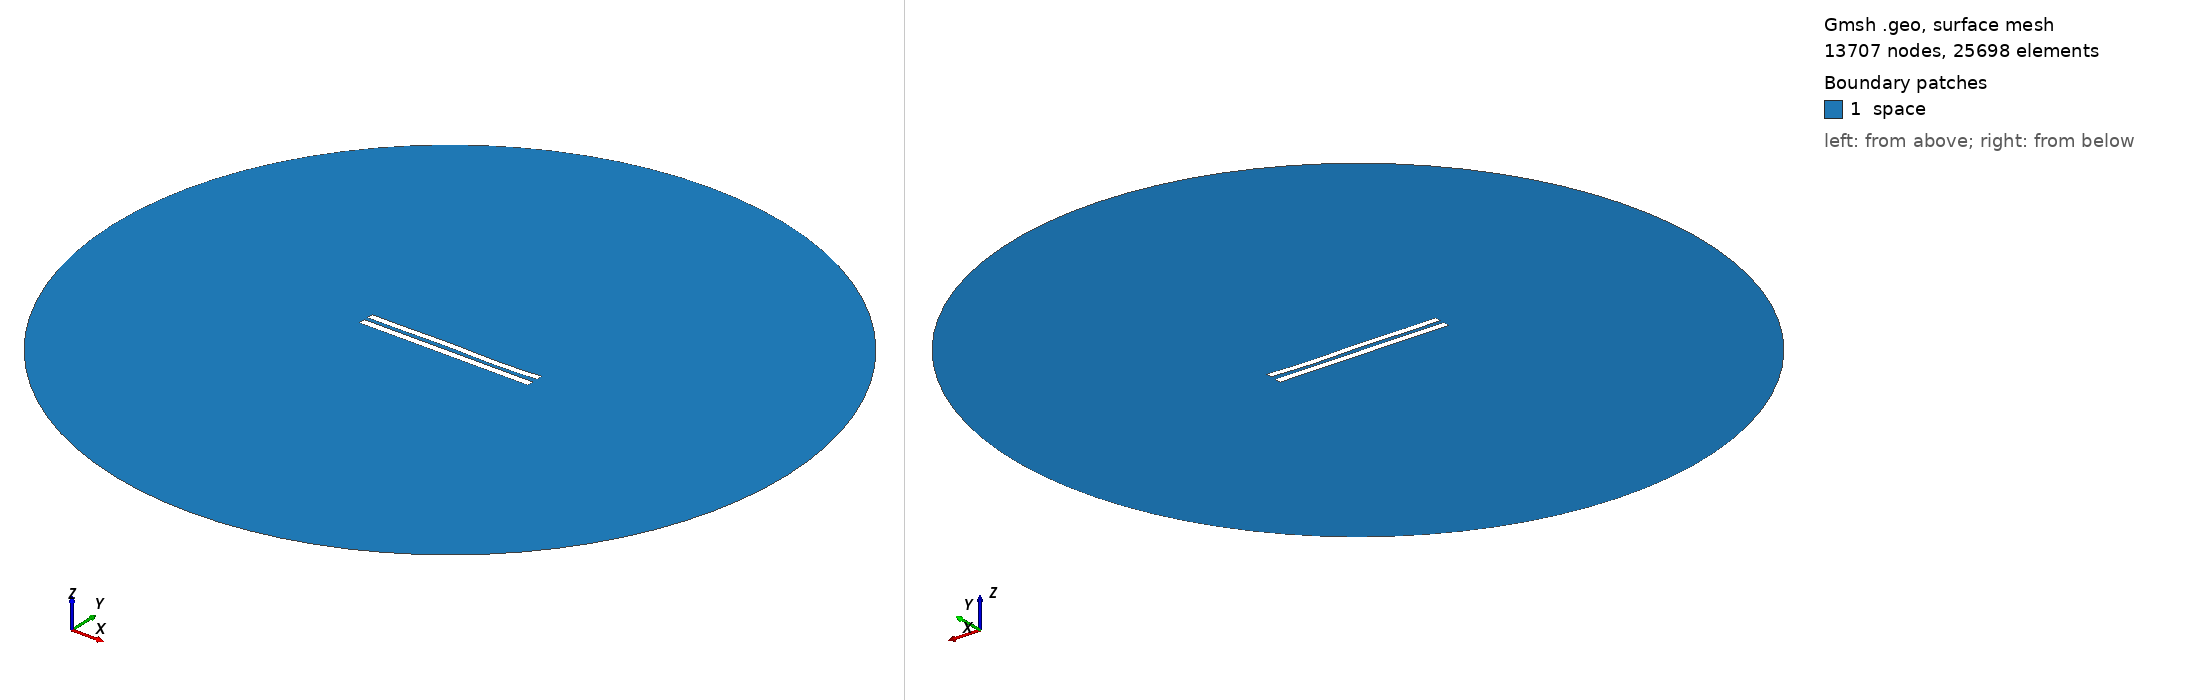

Gmsh geometry script, surface-meshed: 13707 nodes, 25698 surface elements. Boundary patches (legend numbers): 1 space. Left view from above one corner, right view from below the opposite corner. Legend entries are the model's physical surfaces. The drawing asked Gmsh for element sizes between 1% and 20% of the model's largest extent; the script's own settings can give other sizes.

=== 6071.geo (drawn) ===
//---------------------------------------
// Geometry kernel
//---------------------------------------

SetFactory("OpenCASCADE");



//---------------------------------------
// Parameters of the geometry
//---------------------------------------

// Overetch of the upper plate
overetch = 0.125;

// Distance between the plates
distance = 2.5;

// Discretization over the x axis (for the deformation)
nx = 50; 

// Length of the plate
L = 100 - overetch; 

// Number of modes
n = 4; 

// 1st mode coefficient
coeff(1) = 0.07499999999999998;
beta(1) = 0.596864 * 3.1415926535 / L;

// 2nd mode coefficient
coeff(2) = 0.0;
beta(2) = 1.49418 * 3.1415926535 / L;

// 3rd mode coefficient
coeff(3) = 0.15;
beta(3) = 2.50025 * 3.1415926535 / L;

// 4th mode coefficient
coeff(4) = -0.15;
beta(4) = 3.49999 * 3.1415926535 / L;



//---------------------------------------
// Upper plate (deformed rectangle)
//---------------------------------------

// Coordiantes of the upper plate
xmin = -50;
xmax = 50 - overetch;

// Height of the upper plate
yheight = 4 - 2 * overetch;

// Indexes of the points
UpperID[] = {};
LowerID[] = {};
LeftID[] = {};
RightID[] = {};

// Point index
p = 1;

// Horizontal edges
For i In {1:nx}
    x = xmin + (i-1)*(xmax - xmin)/(nx-1);

    y_bottom = distance / 2 + overetch;
    For j In {1:n}
        C = (Cosh(beta(j)*L) + Cos(beta(j)*L)) / (Sinh(beta(j)*L) + Sin(beta(j)*L));
        y_bottom  = y_bottom + coeff(j) * (Cosh(beta(j)*(x+50)) - Cos(beta(j)*(x+50)) - C * (Sinh(beta(j)*(x+50)) - Sin(beta(j)*(x+50))));
    EndFor

    y_top = y_bottom + yheight;

    Point(p) = {x, y_top, 0, 1.0};
    UpperID[i] = p;
    p = p + 1;

    Point(p) = {x, y_bottom, 0, 1.0};
    LowerID[i] = p;
    p = p + 1;
EndFor

// Create point lists
UpperPts[] = {}; LowerPts[] = {};
For i In {1:nx}
  UpperPts[] += {UpperID[i]};
  LowerPts[] += {LowerID[i]};
EndFor

// Build splines
Spline(1) = {UpperPts[]};
Spline(2) = {LowerPts[]};
Line(3) = {LowerPts[nx-1], UpperPts[nx-1]};
Line(4) = {LowerPts[0], UpperPts[0]};

// Build the plane surface
Curve Loop(1) = {2, 3, -1, -4};
Plane Surface(1) = {1};



//---------------------------------------
// Lower plate (rectangle)
//---------------------------------------

// Vertices
Point(1001) = {-50, -1, 0, 1.0};
Point(1002) = { 50, -1, 0, 1.0};
Point(1003) = { 50,  -5, 0, 1.0};
Point(1004) = {-50,  -5, 0, 1.0};

// Edges
Line(5) = {1001, 1002};
Line(6) = {1002, 1003};
Line(7) = {1003, 1004};
Line(8) = {1004, 1001};

// Plane surface
Line Loop(2) = {5, 6, 7, 8};
Plane Surface(2) = {2}; 



//---------------------------------------
// Outer (fictious) boundary
//---------------------------------------

// Points
Point(1005) = {0, 0, 0};       // Center
Point(1006) = {200, 0, 0};     // Start point
Point(1007) = {0, 200, 0};     // 90 degrees
Point(1008) = {-200, 0, 0};    // 180 degrees
Point(1009) = {0, -200, 0};    // 270 degrees

// Circle arcs (each needs start, center, end)
Circle(9) = {1006, 1005, 1007};
Circle(10) = {1007, 1005, 1008};
Circle(11) = {1008, 1005, 1009};
Circle(12) = {1009, 1005, 1006};

// Plane surface for the entire domain
Curve Loop(3) = {9, 10, 11, 12};
Surface(3) = {3};

// Subtract the plates from the whole domain to obtain the actual domain where we want to solve the equations
BooleanDifference{ Surface{3}; Delete; }{ Surface{1}; Surface{2}; Delete; }




//---------------------------------------
// Transfinite Lines/Curves
//---------------------------------------

// Set the number of points on the boundaries
r = 7;

// Plates
Transfinite Curve {1, 2} = 50*r Using Progression 1;
Transfinite Curve {3, 4} = 2*r Using Progression 1;
Transfinite Line {5, 7} = 50*r Using Progression 1;
Transfinite Line {6, 8} = 2*r Using Progression 1;

// Outer boundary
Transfinite Line {9, 10, 11, 12} = 20 Using Progression 1;



//---------------------------------------
// Physical groups
//---------------------------------------                

// Physical curves (boundaries)
Physical Line("force_segment", 10) = {2};
Physical Line("upper_plate", 11) = {1, 3, 4};
Physical Line("lower_plate", 12) = {5, 6, 7, 8};
Physical Line("boundary", 20) = {9, 10, 11, 12};

// Physical Surfaces
Physical Surface("space", 30) = {3};



//---------------------------------------
// 6. Generate the Mesh
//---------------------------------------

// 2D mesh generation
Mesh 2;
